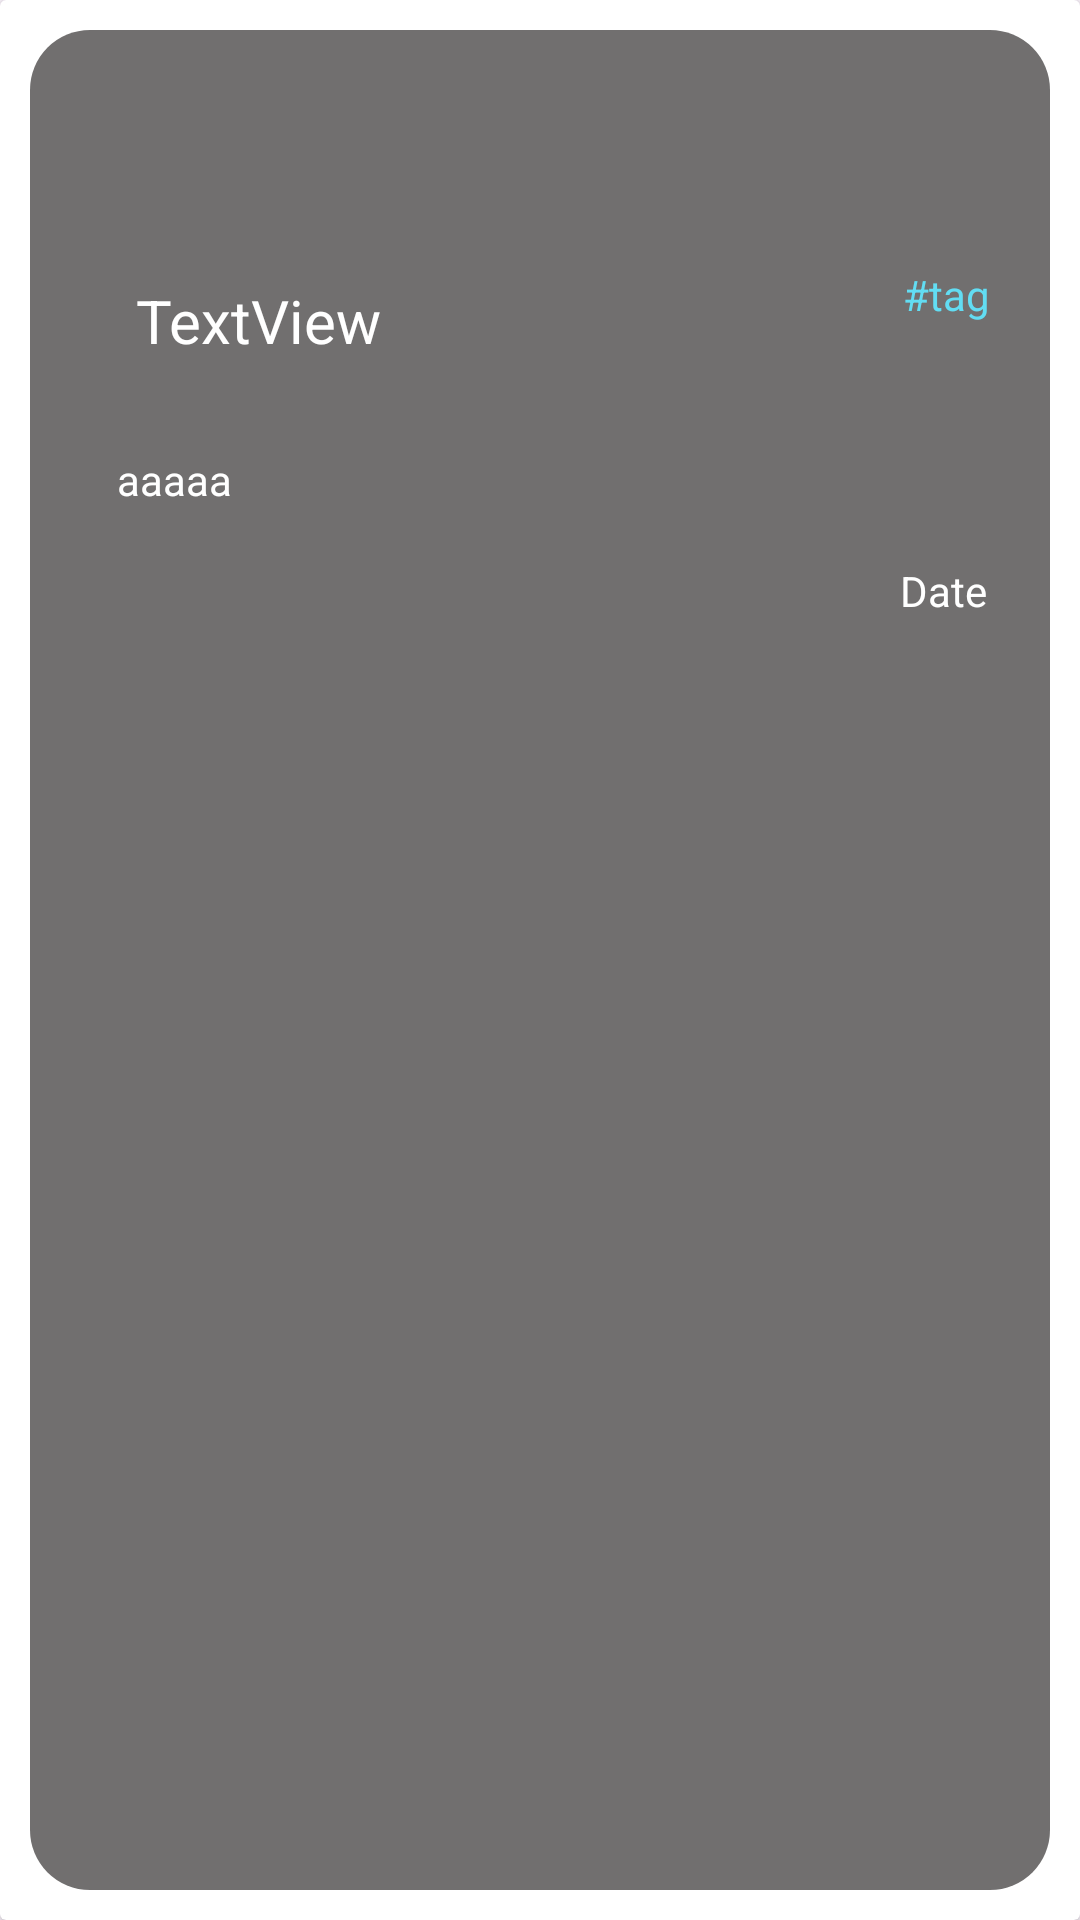

Android layout source for this screen:
<!-- AndroidManifest.xml: application theme Theme.SHIFT_lab_testExeption -->
<!-- res/layout/card_note.xml -->
<?xml version="1.0" encoding="utf-8"?>
<androidx.cardview.widget.CardView xmlns:android="http://schemas.android.com/apk/res/android"
    xmlns:app="http://schemas.android.com/apk/res-auto"
    xmlns:tools="http://schemas.android.com/tools"
    android:layout_width="match_parent"
    android:layout_height="wrap_content"
    app:contentPadding="10dp">

    <androidx.constraintlayout.widget.ConstraintLayout
        android:layout_width="match_parent"
        android:layout_height="match_parent"
        android:background="@drawable/background_note">

        <TextView
            android:id="@+id/titleNote"
            android:layout_width="wrap_content"
            android:layout_height="wrap_content"
            android:layout_marginStart="16dp"
            android:layout_marginTop="5dp"
            android:layout_marginEnd="24dp"
            android:padding="5dp"
            android:text="TextView"
            android:textColor="#FFFFFF"
            android:textSize="20sp"
            app:layout_constraintBottom_toBottomOf="parent"
            app:layout_constraintEnd_toStartOf="@+id/textTag"
            app:layout_constraintHorizontal_bias="0.093"
            app:layout_constraintStart_toStartOf="parent"
            app:layout_constraintTop_toTopOf="parent"
            app:layout_constraintVertical_bias="0.127" />

        <TextView
            android:id="@+id/textNote"
            android:layout_width="wrap_content"
            android:layout_height="wrap_content"
            android:layout_marginStart="24dp"
            android:layout_marginTop="20dp"
            android:padding="5dp"
            android:text="aaaaa"
            android:textColor="#FFFFFF"
            app:layout_constraintEnd_toEndOf="parent"
            app:layout_constraintHorizontal_bias="0.0"
            app:layout_constraintStart_toStartOf="parent"
            app:layout_constraintTop_toBottomOf="@+id/titleNote" />

        <TextView
            android:id="@+id/textDate"
            android:layout_width="wrap_content"
            android:layout_height="wrap_content"
            android:layout_marginTop="8dp"
            android:layout_marginEnd="16dp"
            android:padding="5dp"
            android:text="Date"
            android:textColor="#FFFFFF"
            app:layout_constraintEnd_toEndOf="parent"
            app:layout_constraintHorizontal_bias="1.0"
            app:layout_constraintStart_toStartOf="parent"
            app:layout_constraintTop_toBottomOf="@+id/textNote" />

        <TextView
            android:id="@+id/textTag"
            android:layout_width="wrap_content"
            android:layout_height="wrap_content"
            android:layout_marginTop="5dp"
            android:layout_marginEnd="8dp"
            android:padding="5dp"
            android:text="#tag"
            android:textColor="#62DDF3"
            app:layout_constraintBottom_toBottomOf="parent"
            app:layout_constraintEnd_toEndOf="parent"
            app:layout_constraintHorizontal_bias="0.976"
            app:layout_constraintStart_toStartOf="parent"
            app:layout_constraintTop_toTopOf="parent"
            app:layout_constraintVertical_bias="0.117" />
    </androidx.constraintlayout.widget.ConstraintLayout>
</androidx.cardview.widget.CardView>
<!-- resources referenced by this layout -->
<resources>
  <!-- drawable background_note (drawable) -->
  <?xml version="1.0" encoding="utf-8"?>
  <shape xmlns:android="http://schemas.android.com/apk/res/android">
      <solid android:color="#716F6F" />
      <corners android:radius="20dp"/>
  </shape>
  <style name="Theme.SHIFT_lab_testExeption" parent="Base.Theme.SHIFT_lab_testExeption" />
  <style name="Base.Theme.SHIFT_lab_testExeption" parent="Theme.Material3.DayNight.NoActionBar">
          
          
      </style>
</resources>
